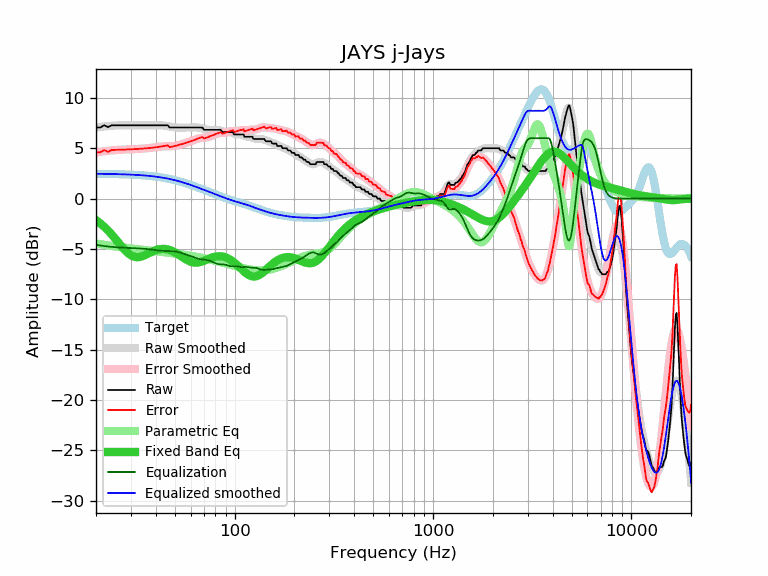

Data behind this chart, as committed beside it:
frequency, raw, error, smoothed, error_smoothed, equalization, parametric_eq, equalized_raw, equalized_smoothed, target
20, 7.07, 4.60, 7.07, 4.59, -4.59, -2.14, 2.48, 2.47, 2.47
21, 7.07, 4.60, 7.12, 4.65, -4.65, -2.45, 2.42, 2.47, 2.47
22, 7.29, 4.83, 7.17, 4.71, -4.71, -2.80, 2.58, 2.46, 2.46
23, 7.11, 4.65, 7.21, 4.75, -4.75, -3.17, 2.36, 2.46, 2.46
24, 7.29, 4.84, 7.24, 4.79, -4.79, -3.57, 2.50, 2.45, 2.45
25, 7.29, 4.85, 7.27, 4.83, -4.83, -3.98, 2.46, 2.44, 2.44
26, 7.29, 4.86, 7.28, 4.85, -4.85, -4.38, 2.44, 2.43, 2.43
27, 7.29, 4.87, 7.29, 4.87, -4.87, -4.77, 2.42, 2.42, 2.42
28, 7.29, 4.88, 7.30, 4.89, -4.89, -5.12, 2.40, 2.41, 2.41
29, 7.29, 4.89, 7.30, 4.90, -4.90, -5.41, 2.39, 2.40, 2.40
30, 7.29, 4.90, 7.30, 4.91, -4.91, -5.62, 2.38, 2.39, 2.39
31, 7.29, 4.92, 7.29, 4.92, -4.92, -5.76, 2.37, 2.37, 2.37
32, 7.29, 4.93, 7.29, 4.93, -4.93, -5.82, 2.36, 2.36, 2.36
33, 7.29, 4.95, 7.29, 4.95, -4.95, -5.81, 2.34, 2.34, 2.34
34, 7.29, 4.97, 7.29, 4.96, -4.96, -5.75, 2.33, 2.32, 2.32
35, 7.29, 4.98, 7.29, 4.98, -4.98, -5.65, 2.31, 2.31, 2.31
36, 7.29, 5.00, 7.29, 5.00, -5.00, -5.54, 2.29, 2.29, 2.29
37, 7.29, 5.03, 7.29, 5.03, -5.03, -5.42, 2.26, 2.26, 2.26
38, 7.29, 5.05, 7.30, 5.06, -5.06, -5.31, 2.23, 2.24, 2.24
39, 7.29, 5.08, 7.30, 5.08, -5.08, -5.21, 2.21, 2.21, 2.21
40, 7.29, 5.10, 7.30, 5.11, -5.11, -5.12, 2.18, 2.19, 2.19
41, 7.29, 5.13, 7.30, 5.14, -5.14, -5.06, 2.15, 2.16, 2.16
42, 7.29, 5.16, 7.29, 5.16, -5.16, -5.01, 2.13, 2.13, 2.13
43, 7.29, 5.19, 7.28, 5.18, -5.18, -4.99, 2.11, 2.10, 2.10
44, 7.29, 5.22, 7.26, 5.19, -5.19, -4.99, 2.10, 2.07, 2.07
45, 7.29, 5.26, 7.23, 5.20, -5.20, -5.01, 2.09, 2.03, 2.03
46, 7.29, 5.30, 7.20, 5.20, -5.20, -5.05, 2.09, 1.99, 1.99
47, 7.07, 5.11, 7.16, 5.21, -5.21, -5.10, 1.86, 1.96, 1.96
48, 7.07, 5.15, 7.13, 5.21, -5.21, -5.17, 1.86, 1.92, 1.92
49, 7.07, 5.19, 7.10, 5.23, -5.23, -5.25, 1.84, 1.88, 1.88
50, 7.07, 5.24, 7.08, 5.25, -5.25, -5.34, 1.82, 1.83, 1.83
51, 7.07, 5.28, 7.07, 5.28, -5.28, -5.44, 1.79, 1.79, 1.79
52, 7.07, 5.32, 7.06, 5.31, -5.31, -5.54, 1.76, 1.75, 1.75
53, 7.07, 5.37, 7.06, 5.36, -5.36, -5.65, 1.71, 1.70, 1.70
54, 7.07, 5.41, 7.06, 5.41, -5.41, -5.76, 1.66, 1.66, 1.66
55, 7.07, 5.46, 7.06, 5.45, -5.45, -5.87, 1.62, 1.61, 1.61
56, 7.07, 5.51, 7.07, 5.51, -5.51, -5.97, 1.56, 1.56, 1.56
57, 7.07, 5.56, 7.07, 5.56, -5.56, -6.06, 1.51, 1.51, 1.51
58, 7.07, 5.61, 7.07, 5.61, -5.61, -6.14, 1.46, 1.46, 1.46
59, 7.07, 5.65, 7.07, 5.66, -5.66, -6.21, 1.41, 1.42, 1.42
60, 7.07, 5.70, 7.07, 5.71, -5.71, -6.27, 1.36, 1.37, 1.37
61, 7.07, 5.75, 7.08, 5.76, -5.76, -6.32, 1.31, 1.32, 1.32
62, 7.07, 5.80, 7.08, 5.81, -5.81, -6.35, 1.26, 1.27, 1.27
63, 7.07, 5.85, 7.08, 5.86, -5.86, -6.36, 1.21, 1.22, 1.22
64, 7.07, 5.90, 7.08, 5.91, -5.91, -6.37, 1.16, 1.17, 1.17
65, 7.07, 5.95, 7.07, 5.95, -5.95, -6.36, 1.12, 1.12, 1.12
66, 7.07, 6.00, 7.06, 5.99, -5.99, -6.34, 1.08, 1.07, 1.07
67, 7.07, 6.05, 7.03, 6.01, -6.01, -6.31, 1.06, 1.02, 1.02
68, 7.07, 6.10, 7.00, 6.03, -6.03, -6.27, 1.04, 0.97, 0.97
69, 7.04, 6.11, 6.97, 6.04, -6.04, -6.22, 1.00, 0.93, 0.93
70, 6.84, 5.96, 6.93, 6.05, -6.05, -6.18, 0.79, 0.88, 0.88
71, 6.84, 6.01, 6.90, 6.07, -6.07, -6.13, 0.77, 0.83, 0.83
72, 6.84, 6.06, 6.87, 6.08, -6.08, -6.08, 0.76, 0.78, 0.78
73, 6.84, 6.10, 6.85, 6.11, -6.11, -6.03, 0.73, 0.74, 0.74
74, 6.84, 6.15, 6.83, 6.14, -6.14, -5.98, 0.70, 0.69, 0.69
75, 6.84, 6.19, 6.83, 6.18, -6.18, -5.93, 0.66, 0.65, 0.65
76, 6.84, 6.24, 6.83, 6.23, -6.23, -5.89, 0.61, 0.60, 0.60
77, 6.84, 6.28, 6.84, 6.28, -6.28, -5.85, 0.56, 0.56, 0.56
78, 6.84, 6.32, 6.84, 6.33, -6.33, -5.81, 0.51, 0.52, 0.52
79, 6.84, 6.37, 6.85, 6.37, -6.37, -5.78, 0.47, 0.47, 0.47
... 553 more rows
